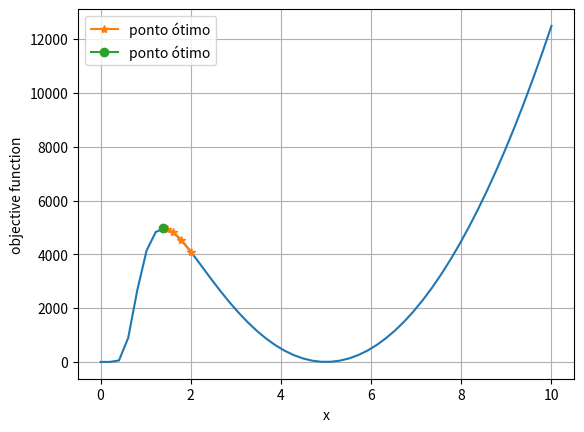

This figure's Python source:
# -*- coding: utf-8 -*-
"""
Universidade Federal Fluminense
Departamento de Engenharia Química e de Petróleo
[redacted]
[redacted]
"""

"""
Seepest Descent Algorithm

x0-> estimativa inicial
derive1 -> primeira derivada da função
derive2 -> segunda derivada da função
alpha -> passo da otimização (learning rate)
maxiter -> número máximo de iterações
tol -> tolerância para convergência    

"""

import numpy as np
import matplotlib as mpl
import matplotlib.pyplot as plt


# Função objetivo
def func(x):
    return -( 125 - 50*x  + 5*x**2 ) * 100 / ( (1 + 0.5*(1.5*x**-3)*(0.25) )**4 )

# Primeira derivada
def derive1(x,h):
    
    dfdx = ( ( func(x+h) - func(x-h) ) / (2*h) ) 
    return dfdx

# Segunda derivada
def derive2(x,h):
    
    df2dx2 = ( func(x+h) - 2*func(x) + func(x-h) ) / (h**2)
    return df2dx2

def steepest(x0, maxiter, tol, h):
    x=x0 # estimativa inicial

    for i in range(maxiter): # dentro do número de iterações...
        
        alpha = 0.0001
        'comandos para plotar os pontos intermediários da otimização....'
        yi.append(x)
        fii.append(-func(x))
        x_novo = x-alpha*derive1(x,h) # atualização do valor
        print(alpha*derive1(x,h))
        if abs(x_novo-x) < tol: # se a tolerância for estabelecida...
            print("algoritmo convergiu para x=", x_novo)
            # print(alpha*derive1(x,h))
            return x_novo # retorna o valor atual
            break # interrompe
        x = x_novo # caso contrário, atualiza valor e continua
        print("Iteração", i)
        print("x =", x)
    return x # no final retorna o último valor

yi=[]
fii=[]
x_novo=[]

# Valores dos parâmetros
x0 = 2

# Chamada da função:
    
# xopt-> ponto ótimo    
    
x_opt = steepest(x0, maxiter=5000, tol=0.0001, h=1e-5)

#Plotagem
x = np.linspace(0.001, 10)
fig, ax = plt.subplots()
ax.plot(x,-func(x))
ax.plot(np.array(yi), np.array(fii), marker='*', label="ponto ótimo")
ax.plot(x_opt, -func(x_opt), marker='o', label="ponto ótimo")
ax.grid()
ax.set_xlabel("x")
ax.set_ylabel("objective function")
ax.legend()